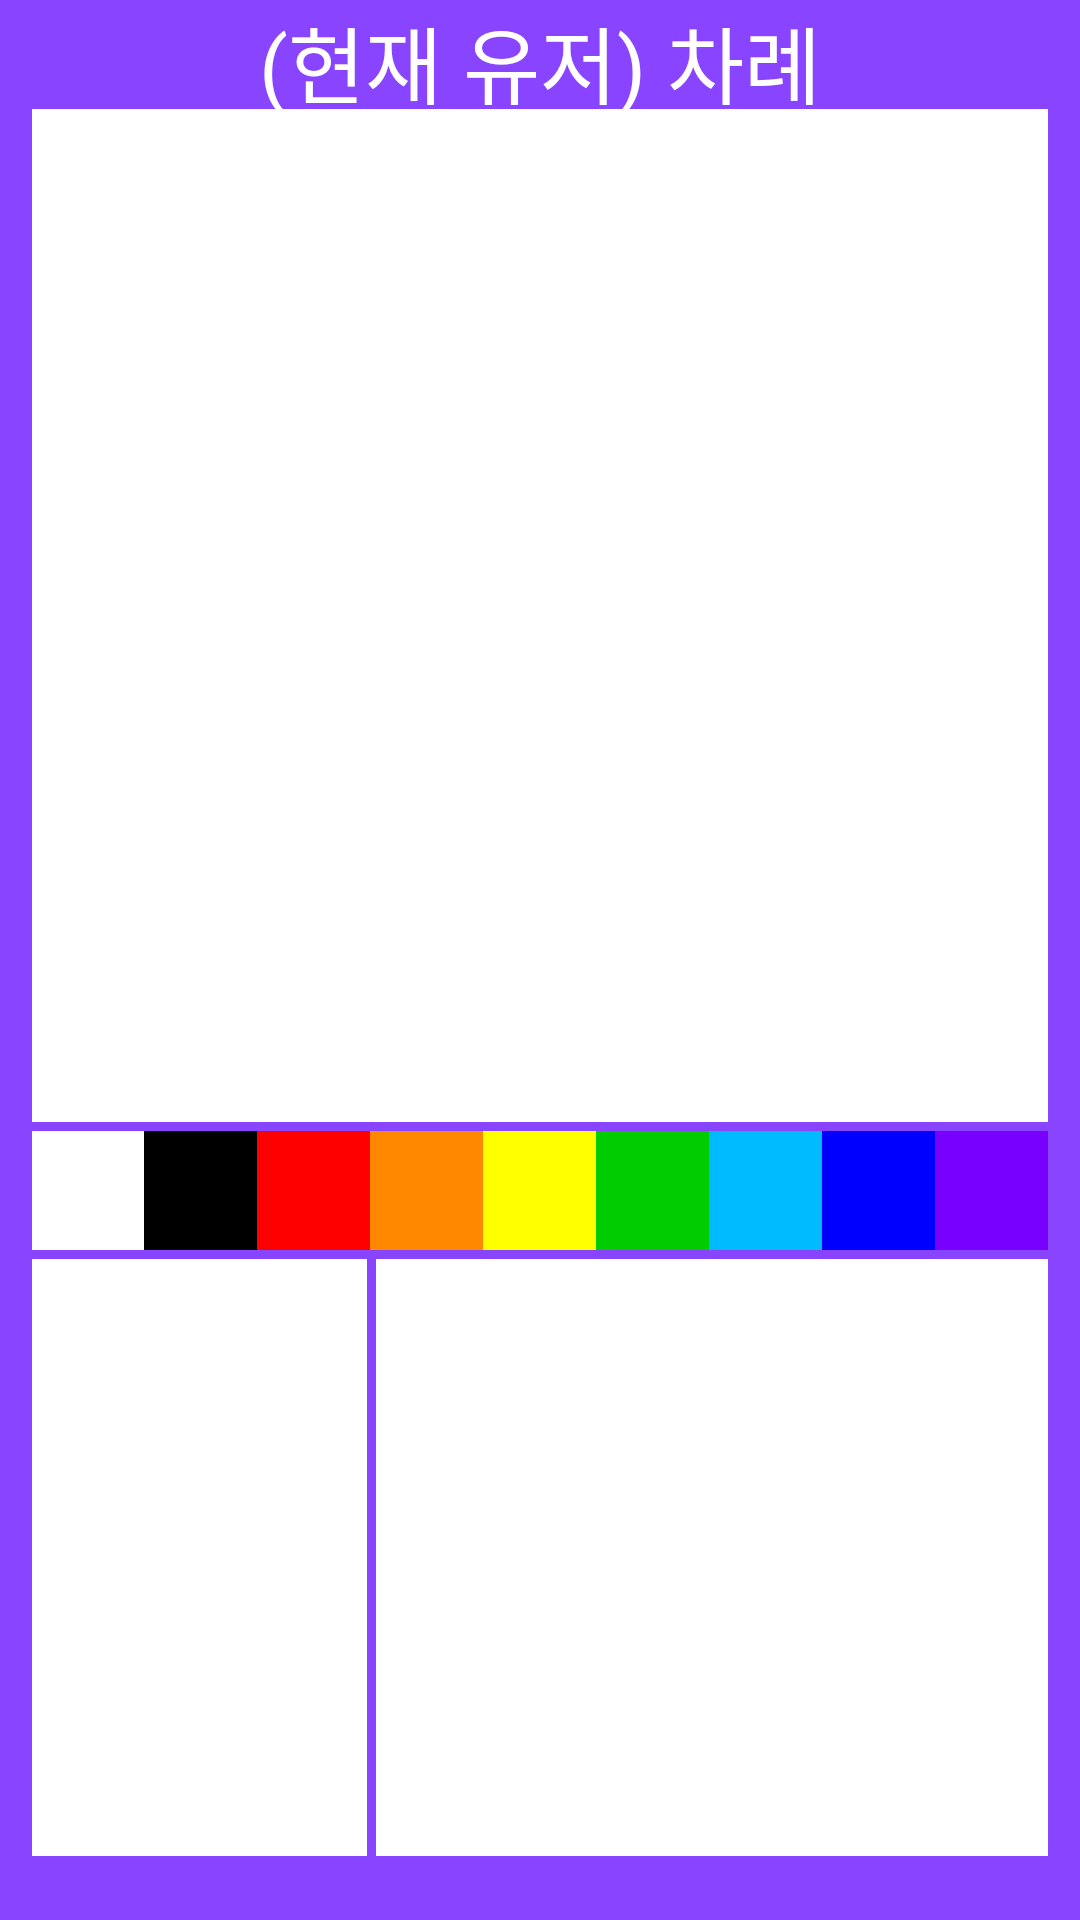

Write the Android layout XML for this screen, with the resource values it uses.
<!-- AndroidManifest.xml: application theme Theme.DrawingGameApp -->
<!-- res/layout/activity_draw.xml -->
<?xml version="1.0" encoding="utf-8"?>
<LinearLayout xmlns:android="http://schemas.android.com/apk/res/android"
    android:layout_width="match_parent"
    android:layout_height="match_parent"
    android:padding="0dp"
    android:weightSum="35"
    android:background="#84f"
    android:orientation="vertical">

    
    <TextView
        android:id="@+id/textView_top"
        android:layout_width="match_parent"
        android:layout_height="0dp"
        android:layout_weight="2"
        android:gravity="center"
        android:textColor="#fff"
        android:textSize="28dp"
        android:text="(현재 유저) 차례"/>
    <LinearLayout
        android:layout_width="match_parent"
        android:layout_height="0dp"
        android:layout_weight="32"
        android:weightSum="34"
        android:orientation="horizontal"
        android:gravity="center">

        
        <LinearLayout
            android:layout_width="0dp"
            android:layout_height="match_parent"
            android:layout_weight="32"
            android:orientation="vertical">
            
            <ImageView
                android:id="@+id/imageView"
                android:layout_width="match_parent"
                android:layout_height="0dp"
                android:layout_weight="17"
                android:background="#fff"
                android:src="@drawable/whitecanvas"
                android:layout_marginBottom="3dp"/>
            
            <LinearLayout
                android:id="@+id/color_layout"
                android:layout_width="match_parent"
                android:layout_height="0dp"
                android:layout_weight="2"
                android:weightSum="9"
                android:layout_marginBottom="3dp">
                <View
                    android:layout_width="0dp"
                    android:layout_height="match_parent"
                    android:layout_weight="1"
                    android:background="#fff"/>
                <View
                    android:id="@+id/color_black"
                    android:layout_width="0dp"
                    android:layout_height="match_parent"
                    android:layout_weight="1"
                    android:background="@color/black"/>
                <View
                    android:id="@+id/color_red"
                    android:layout_width="0dp"
                    android:layout_height="match_parent"
                    android:layout_weight="1"
                    android:background="#f00"/>
                <View
                    android:id="@+id/color_orange"
                    android:layout_width="0dp"
                    android:layout_height="match_parent"
                    android:layout_weight="1"
                    android:background="#f80"/>
                <View
                    android:id="@+id/color_yellow"
                    android:layout_width="0dp"
                    android:layout_height="match_parent"
                    android:layout_weight="1"
                    android:background="#ff0"/>
                <View
                    android:id="@+id/color_green"
                    android:layout_width="0dp"
                    android:layout_height="match_parent"
                    android:layout_weight="1"
                    android:background="#0c0"/>
                <View
                    android:id="@+id/color_skyblue"
                    android:layout_width="0dp"
                    android:layout_height="match_parent"
                    android:layout_weight="1"
                    android:background="#0bf"/>
                <View
                    android:id="@+id/color_blue"
                    android:layout_width="0dp"
                    android:layout_height="match_parent"
                    android:layout_weight="1"
                    android:background="#00f"/>
                <View
                    android:id="@+id/color_purple"
                    android:layout_width="0dp"
                    android:layout_height="match_parent"
                    android:layout_weight="1"
                    android:background="#70f"/>
            </LinearLayout>
            
            <LinearLayout
                android:layout_width="match_parent"
                android:layout_height="0dp"
                android:layout_weight="10"
                android:weightSum="3"
                android:layout_marginBottom="3dp">

                <ListView
                    android:id="@+id/listView_user"
                    android:layout_width="0dp"
                    android:layout_height="match_parent"
                    android:layout_weight="1"
                    android:background="#fff"
                    android:layout_marginRight="3dp" />
                <ListView
                    android:id="@+id/listView_Chat"
                    android:layout_width="0dp"
                    android:layout_height="match_parent"
                    android:layout_weight="2"
                    android:background="#fff"/>
            </LinearLayout>


        </LinearLayout>
    </LinearLayout>
    <View
        android:layout_width="match_parent"
        android:layout_height="0dp"
        android:layout_weight="1"/>

</LinearLayout>
<!-- resources referenced by this layout -->
<resources>
  <style name="Theme.DrawingGameApp" parent="Theme.MaterialComponents.DayNight.DarkActionBar">
          
          <item name="colorPrimary">@color/purple_500</item>
          <item name="colorPrimaryVariant">@color/purple_700</item>
          <item name="colorOnPrimary">@color/white</item>
          
          <item name="colorSecondary">@color/teal_200</item>
          <item name="colorSecondaryVariant">@color/teal_700</item>
          <item name="colorOnSecondary">@color/black</item>
          
          <item name="android:statusBarColor">?attr/colorPrimaryVariant</item>
          
          <item name="windowNoTitle">true</item>
      </style>
  <!-- not gathered from this repository: default colours our renderer supplied (Android Studio template values) -->
  <color name="purple_500">#FF6200EE</color>
  <color name="purple_700">#FF3700B3</color>
  <color name="teal_200">#FF03DAC5</color>
  <color name="teal_700">#FF018786</color>
  <color name="black">#FF000000</color>
  <color name="white">#FFFFFFFF</color>
</resources>
